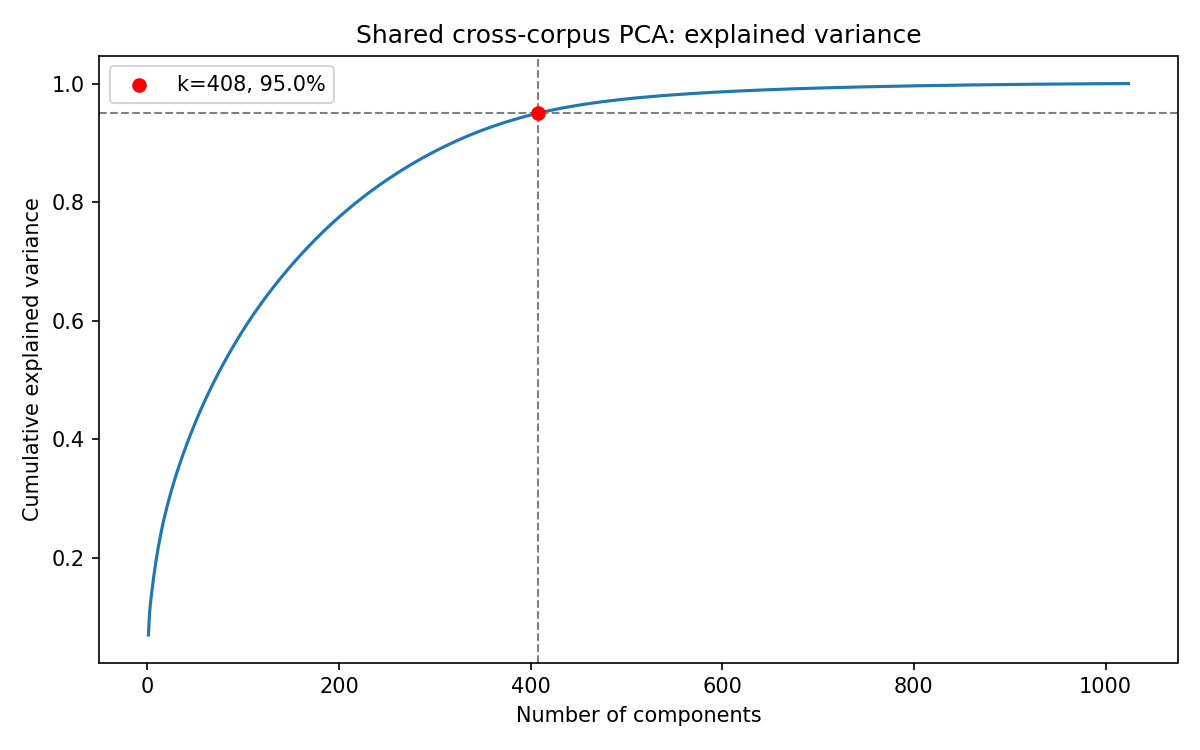

The table this chart was drawn from, first rows:
n_components, cumulative_variance
1, 0.07039
2, 0.1033
3, 0.1223
4, 0.1366
5, 0.1496
6, 0.1621
7, 0.174
8, 0.1854
9, 0.1963
10, 0.2063
11, 0.2155
12, 0.2245
13, 0.2331
14, 0.2414
15, 0.2493
16, 0.257
17, 0.264
18, 0.271
19, 0.2776
20, 0.284
21, 0.2904
22, 0.2965
23, 0.3025
24, 0.3083
25, 0.314
26, 0.3195
27, 0.325
28, 0.3303
29, 0.3356
30, 0.3407
31, 0.3457
32, 0.3507
33, 0.3556
34, 0.3603
35, 0.3651
36, 0.3697
37, 0.3742
38, 0.3787
39, 0.3832
40, 0.3876
41, 0.392
42, 0.3963
43, 0.4004
44, 0.4046
45, 0.4087
46, 0.4128
47, 0.4168
48, 0.4209
49, 0.4248
50, 0.4287
51, 0.4326
52, 0.4365
53, 0.4402
54, 0.444
55, 0.4477
56, 0.4514
57, 0.4551
58, 0.4587
59, 0.4622
60, 0.4657
... 964 more rows
